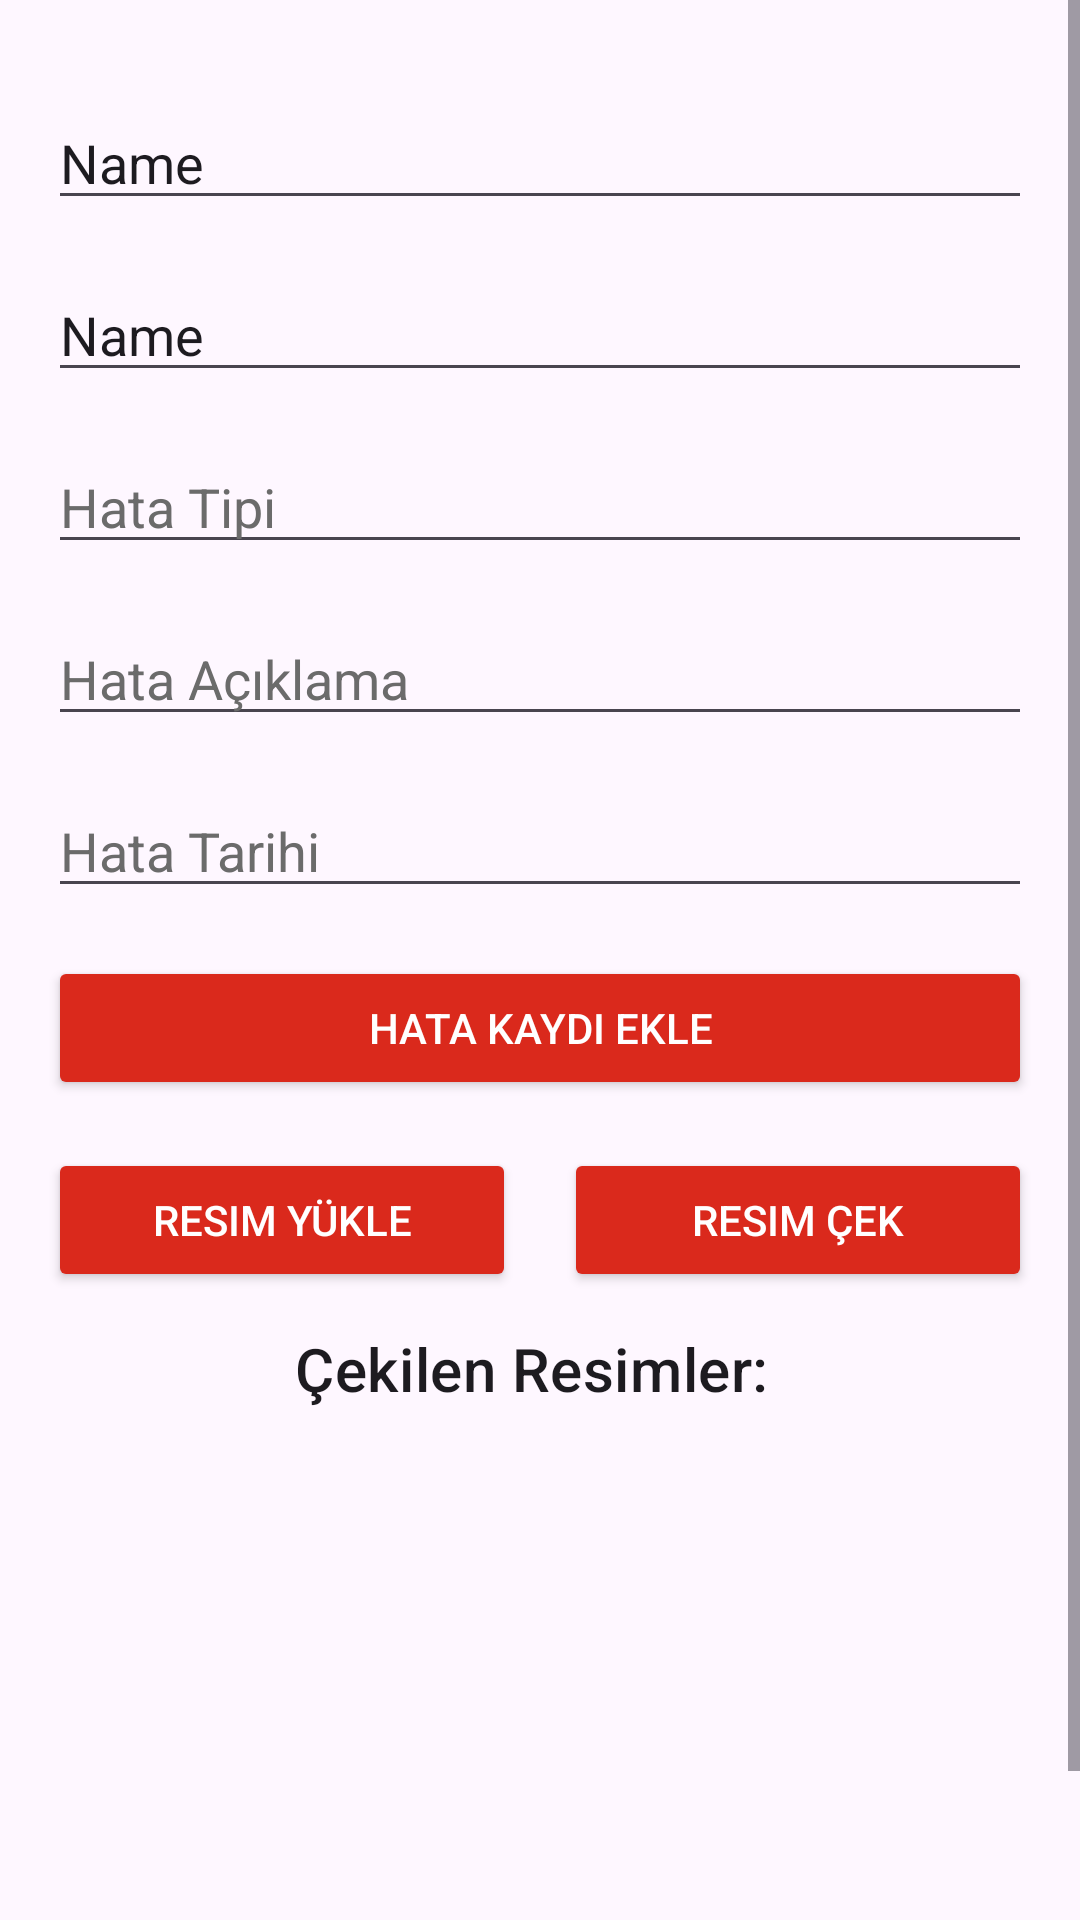

Layout XML and referenced resources for this Android screen:
<!-- AndroidManifest.xml: application theme Theme.Staj_Deneme -->
<!-- res/layout/activity_notification_add_error.xml -->
<?xml version="1.0" encoding="utf-8"?>
<ScrollView xmlns:android="http://schemas.android.com/apk/res/android"
    xmlns:app="http://schemas.android.com/apk/res-auto"
    xmlns:tools="http://schemas.android.com/tools"
    android:layout_width="match_parent"
    android:layout_height="match_parent"
    android:fillViewport="true">

    <androidx.constraintlayout.widget.ConstraintLayout
        android:id="@+id/main"
        android:layout_width="match_parent"
        android:layout_height="match_parent"
        android:padding="16dp"
        tools:context=".Activities.NotificationAddErrorActivity">

        <Button
            android:id="@+id/button5"
            android:layout_width="0dp"
            android:layout_height="wrap_content"
            android:layout_marginTop="16dp"
            android:layout_marginStart="8dp"
            android:backgroundTint="#DA291C"
            android:onClick="takePicture"
            android:text="Resim Çek"
            android:textColor="@color/white"
            app:layout_constraintEnd_toEndOf="parent"
            app:layout_constraintHorizontal_bias="1.0"
            app:layout_constraintStart_toStartOf="@+id/guideline"
            app:layout_constraintTop_toBottomOf="@+id/kaydet_btn" />

        <EditText
            android:id="@+id/machineId_edt"
            android:layout_width="0dp"
            android:layout_height="wrap_content"
            android:layout_marginTop="16dp"
            android:clickable="false"
            android:ems="10"
            android:focusable="false"
            android:inputType="text"
            android:text="Name"
            app:layout_constraintEnd_toEndOf="parent"
            app:layout_constraintHorizontal_bias="0.293"
            app:layout_constraintStart_toStartOf="parent"
            app:layout_constraintTop_toTopOf="parent" />

        <EditText
            android:id="@+id/machinePartId_edt"
            android:layout_width="match_parent"
            android:layout_height="wrap_content"
            android:layout_marginTop="16dp"
            android:clickable="false"
            android:ems="10"
            android:focusable="false"
            android:inputType="text"
            android:text="Name"
            app:layout_constraintStart_toStartOf="parent"
            app:layout_constraintTop_toBottomOf="@+id/machineId_edt" />

        <EditText
            android:id="@+id/errorType_edt"
            android:layout_width="match_parent"
            android:layout_height="wrap_content"
            android:layout_marginTop="16dp"
            android:ems="10"
            android:hint="Hata Tipi"
            android:inputType="text"
            android:textColor="@color/black"
            android:textColorHint="#6B6B6B"
            app:layout_constraintStart_toStartOf="@+id/machinePartId_edt"
            app:layout_constraintTop_toBottomOf="@+id/machinePartId_edt" />

        <EditText
            android:id="@+id/errorDesc_edt"
            android:layout_width="match_parent"
            android:layout_height="wrap_content"
            android:layout_marginTop="16dp"
            android:ems="10"
            android:hint="Hata Açıklama"
            android:inputType="text"
            android:textColor="@color/black"
            android:textColorHint="#6B6B6B"
            app:layout_constraintStart_toStartOf="@+id/errorType_edt"
            app:layout_constraintTop_toBottomOf="@+id/errorType_edt" />

        <EditText
            android:id="@+id/errorDate_edt"
            android:layout_width="match_parent"
            android:layout_height="wrap_content"
            android:layout_marginTop="16dp"
            android:clickable="false"
            android:ems="10"
            android:focusable="false"
            android:hint="Hata Tarihi"
            android:inputType="date"
            android:textColor="@color/black"
            android:textColorHint="#6B6B6B"
            app:layout_constraintStart_toStartOf="@+id/errorDesc_edt"
            app:layout_constraintTop_toBottomOf="@+id/errorDesc_edt" />

        <Button
            android:id="@+id/kaydet_btn"
            android:layout_width="match_parent"
            android:layout_height="wrap_content"
            android:layout_marginTop="16dp"
            android:backgroundTint="#DA291C"
            android:onClick="hata_ekle"
            android:text="Hata Kaydı Ekle"
            android:textColor="@color/white"
            app:layout_constraintEnd_toEndOf="parent"
            app:layout_constraintStart_toStartOf="parent"
            app:layout_constraintTop_toBottomOf="@+id/errorDate_edt" />

        <Button
            android:id="@+id/button4"
            android:layout_width="0dp"
            android:layout_height="wrap_content"
            android:layout_marginTop="16dp"
            android:layout_marginEnd="8dp"
            android:backgroundTint="#DA291C"
            android:onClick="selectImage"
            android:text="Resim Yükle"
            android:textColor="@color/white"
            app:layout_constraintEnd_toStartOf="@+id/guideline"
            app:layout_constraintHorizontal_bias="0.0"
            app:layout_constraintStart_toStartOf="parent"
            app:layout_constraintTop_toBottomOf="@+id/kaydet_btn" />

        <androidx.viewpager2.widget.ViewPager2
            android:id="@+id/viewPager"
            android:layout_width="0dp"
            android:layout_height="200dp"
            android:layout_marginTop="8dp"
            app:layout_constraintBottom_toBottomOf="parent"
            app:layout_constraintEnd_toEndOf="parent"
            app:layout_constraintStart_toStartOf="parent"
            app:layout_constraintTop_toBottomOf="@+id/images_textview"
            app:layout_constraintVertical_bias="0.0" />

        <TextView
            android:id="@+id/images_textview"
            android:layout_width="wrap_content"
            android:layout_height="wrap_content"
            android:layout_marginTop="12dp"
            android:text="Çekilen Resimler: "
            android:textAppearance="?attr/textAppearanceTitleMedium"
            android:textSize="20sp"
            app:layout_constraintEnd_toEndOf="parent"
            app:layout_constraintStart_toStartOf="parent"
            app:layout_constraintTop_toBottomOf="@+id/button4" />

        <androidx.constraintlayout.widget.Guideline
            android:id="@+id/guideline"
            android:layout_width="wrap_content"
            android:layout_height="wrap_content"
            android:orientation="vertical"
            app:layout_constraintGuide_percent="0.5" />


    </androidx.constraintlayout.widget.ConstraintLayout>

</ScrollView>
<!-- resources referenced by this layout -->
<resources>
  <color name="black">#FF000000</color>
  <color name="white">#FFFFFFFF</color>
  <style name="Theme.Staj_Deneme" parent="Base.Theme.Staj_Deneme" />
  <style name="Base.Theme.Staj_Deneme" parent="Theme.Material3.DayNight.NoActionBar">
          
          
      </style>
</resources>
